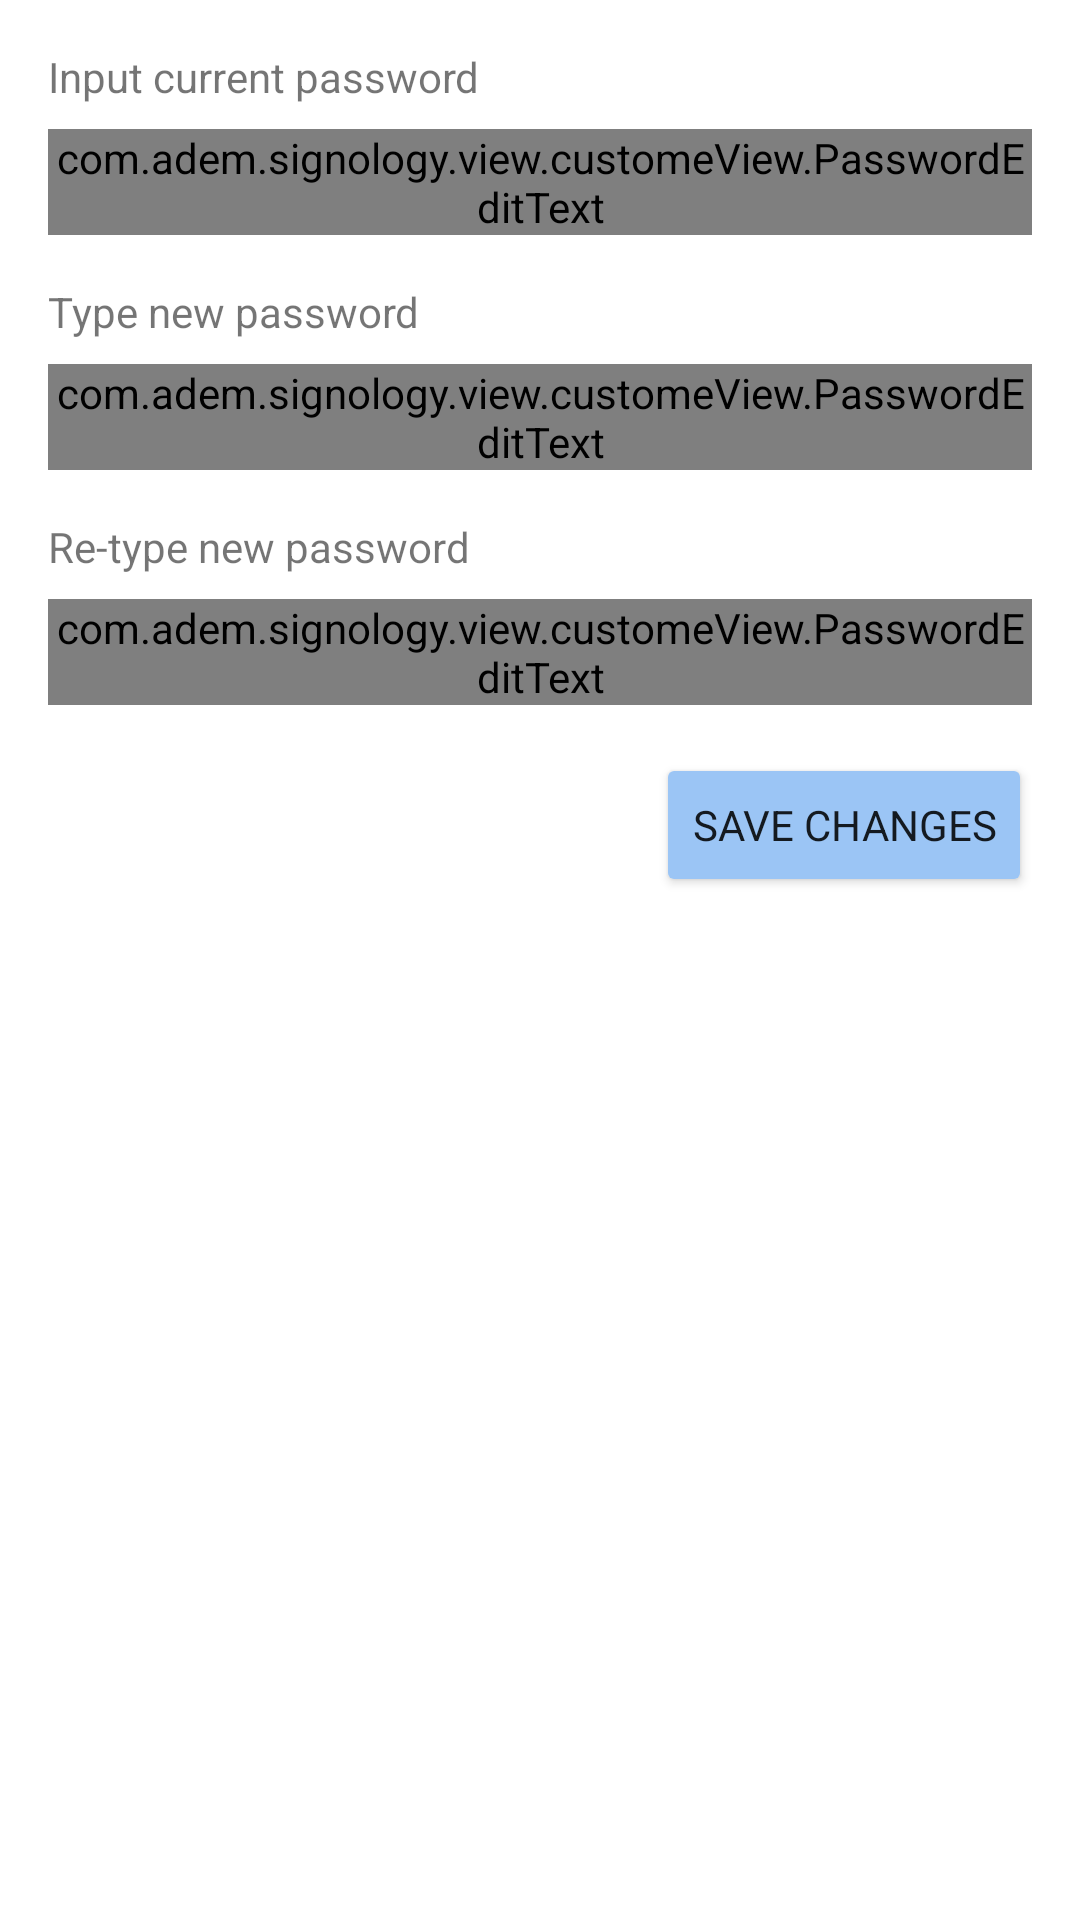

Write the Android layout XML for this screen, with the resource values it uses.
<!-- AndroidManifest.xml: application theme Theme.SLANG -->
<!-- res/layout/activity_change_password.xml -->
<?xml version="1.0" encoding="utf-8"?>
<androidx.constraintlayout.widget.ConstraintLayout xmlns:android="http://schemas.android.com/apk/res/android"
    xmlns:app="http://schemas.android.com/apk/res-auto"
    xmlns:tools="http://schemas.android.com/tools"
    android:layout_width="match_parent"
    android:layout_height="match_parent"
    android:padding="16dp"
    tools:context=".view.ui.profile.edit.ChangePasswordActivity">

    <TextView
        android:id="@+id/textView5"
        android:layout_width="wrap_content"
        android:layout_height="wrap_content"
        android:text="@string/current_password"
        app:layout_constraintStart_toStartOf="parent"
        app:layout_constraintTop_toTopOf="parent" />


    <com.google.android.material.textfield.TextInputLayout
        android:id="@+id/currentPasswordEditTextLayout"
        style="@style/Widget.MaterialComponents.TextInputLayout.OutlinedBox"
        android:layout_width="match_parent"
        android:layout_height="wrap_content"
        android:layout_marginTop="8dp"
        android:alpha="100"
        app:layout_constraintEnd_toEndOf="parent"
        app:layout_constraintStart_toStartOf="parent"
        app:layout_constraintTop_toBottomOf="@+id/textView5"
        tools:alpha="100">

        <com.adem.example.view.customeView.PasswordEditText
            android:id="@+id/currentPasswordEditText"
            android:layout_width="match_parent"
            android:layout_height="wrap_content"
            android:ems="10"
            android:inputType="text" />

    </com.google.android.material.textfield.TextInputLayout>


    <TextView
        android:id="@+id/tvNewPassword"
        android:layout_width="wrap_content"
        android:layout_height="wrap_content"
        android:layout_marginTop="16dp"
        android:text="@string/type_new_password"
        app:layout_constraintStart_toStartOf="parent"
        app:layout_constraintTop_toBottomOf="@+id/currentPasswordEditTextLayout" />

    <com.google.android.material.textfield.TextInputLayout
        android:id="@+id/newPasswordEditTextLayout"
        style="@style/Widget.MaterialComponents.TextInputLayout.OutlinedBox"
        android:layout_width="match_parent"
        android:layout_height="wrap_content"
        android:layout_marginTop="8dp"
        android:alpha="100"
        app:layout_constraintEnd_toEndOf="parent"
        app:layout_constraintStart_toStartOf="parent"
        app:layout_constraintTop_toBottomOf="@+id/tvNewPassword"
        tools:alpha="100">

        <com.adem.example.view.customeView.PasswordEditText
            android:id="@+id/newPasswordEditText"
            android:layout_width="match_parent"
            android:layout_height="wrap_content"
            android:ems="10"
            android:inputType="text" />

    </com.google.android.material.textfield.TextInputLayout>

    <TextView
        android:id="@+id/tvRetypeNewPassword"
        android:layout_width="wrap_content"
        android:layout_height="wrap_content"
        android:layout_marginTop="16dp"
        android:text="@string/retype_password"
        app:layout_constraintStart_toStartOf="parent"
        app:layout_constraintTop_toBottomOf="@+id/newPasswordEditTextLayout" />

    <com.google.android.material.textfield.TextInputLayout
        android:id="@+id/reTypeNewPasswordEditTextLayout"
        style="@style/Widget.MaterialComponents.TextInputLayout.OutlinedBox"
        android:layout_width="match_parent"
        android:layout_height="wrap_content"
        android:layout_marginTop="8dp"
        android:alpha="100"
        app:layout_constraintEnd_toEndOf="parent"
        app:layout_constraintStart_toStartOf="parent"
        app:layout_constraintTop_toBottomOf="@+id/tvRetypeNewPassword"
        tools:alpha="100">

        <com.adem.example.view.customeView.PasswordEditText
            android:id="@+id/retypeNewPasswordEditText"
            android:layout_width="match_parent"
            android:layout_height="wrap_content"
            android:ems="10"
            android:inputType="text" />

    </com.google.android.material.textfield.TextInputLayout>

    <Button
        android:id="@+id/btnUpdatePassword"
        android:layout_width="wrap_content"
        android:layout_height="wrap_content"
        android:layout_marginTop="16dp"
        android:backgroundTint="@color/purple"
        android:text="@string/save_changes"
        app:layout_constraintEnd_toEndOf="parent"
        app:layout_constraintTop_toBottomOf="@+id/reTypeNewPasswordEditTextLayout" />

</androidx.constraintlayout.widget.ConstraintLayout>
<!-- resources referenced by this layout -->
<resources>
  <color name="purple">#9BC5F5</color>
  <string name="current_password">Input current password</string>
  <string name="retype_password">Re-type new password</string>
  <string name="save_changes">Save Changes</string>
  <string name="type_new_password">Type new password</string>
  <style name="Theme.SLANG" parent="Base.Theme.SLANG" />
  <style name="Base.Theme.SLANG" parent="Theme.MaterialComponents.Light">
          
           <item name="colorPrimary">@color/white</item>
          <item name="fontFamily">@font/poppins</item>
      </style>
  <color name="white">#FFFFFFFF</color>
</resources>
